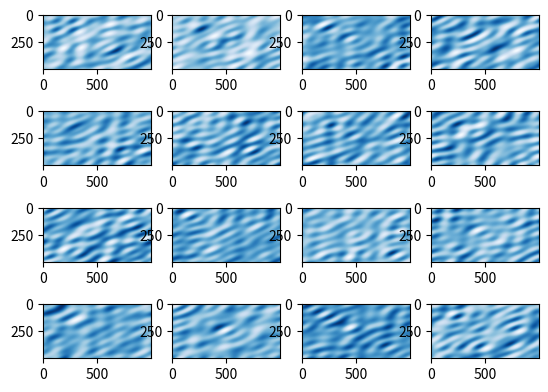

This figure's Python source:
import numpy as np
import matplotlib.pyplot as plt
import random
import math

def pm2i(mag, phase):
    return mag * np.exp(1j * phase)

def gen_with_k_components(k):
    mag = np.zeros((500, 500))
    phase = np.zeros((500, 500))


    for i in range(k):
        for j in range(k):
            mag[i][j] = random.uniform(0, 1)
            phase[i][j] = random.uniform(-math.pi, math.pi)
        
            mag[j][i] = mag[i][j]
            phase[j][i] = phase[i][j]

    # set the DC component to zero (no offset)
    mag[0][0] = 0
    phase[0][0] = 0
    
    x = pm2i(mag, phase)
    ifft = np.fft.irfft2(x)
    ifft = np.real(ifft)
    return ifft


for i in range(1, 17):
    plt.subplot(4, 4, i)
    plt.imshow(gen_with_k_components(8), cmap="Blues")
plt.show()



